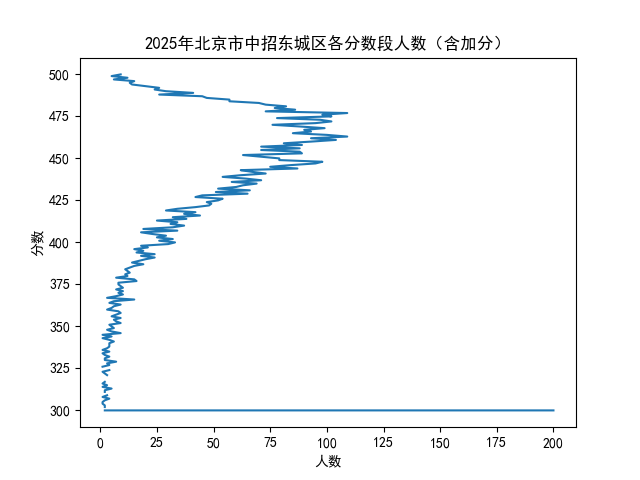

Data behind this chart, as committed beside it:
分数, 本段人数, 累计人数
500分及以上, 9, 9
499, 5, 14
498, 12, 26
497, 6, 32
496, 15, 47
495, 13, 60
494, 14, 74
493, 20, 94
492, 26, 120
491, 24, 144
490, 29, 173
489, 41, 214
488, 26, 240
487, 45, 285
486, 47, 332
485, 57, 389
484, 57, 446
483, 70, 516
482, 73, 589
481, 82, 671
480, 77, 748
479, 86, 834
478, 73, 907
477, 109, 1016
476, 98, 1114
475, 102, 1216
474, 78, 1294
473, 97, 1391
472, 102, 1493
471, 95, 1588
470, 76, 1664
469, 88, 1752
468, 99, 1851
467, 90, 1941
466, 93, 2034
465, 85, 2119
464, 100, 2219
463, 109, 2328
462, 93, 2421
461, 104, 2525
460, 93, 2618
459, 81, 2699
458, 89, 2788
457, 71, 2859
456, 88, 2947
455, 71, 3018
454, 88, 3106
453, 89, 3195
452, 63, 3258
451, 71, 3329
450, 79, 3408
449, 79, 3487
448, 98, 3585
447, 95, 3680
446, 84, 3764
445, 75, 3839
444, 87, 3926
443, 62, 3988
442, 67, 4055
441, 73, 4128
... 142 more rows
